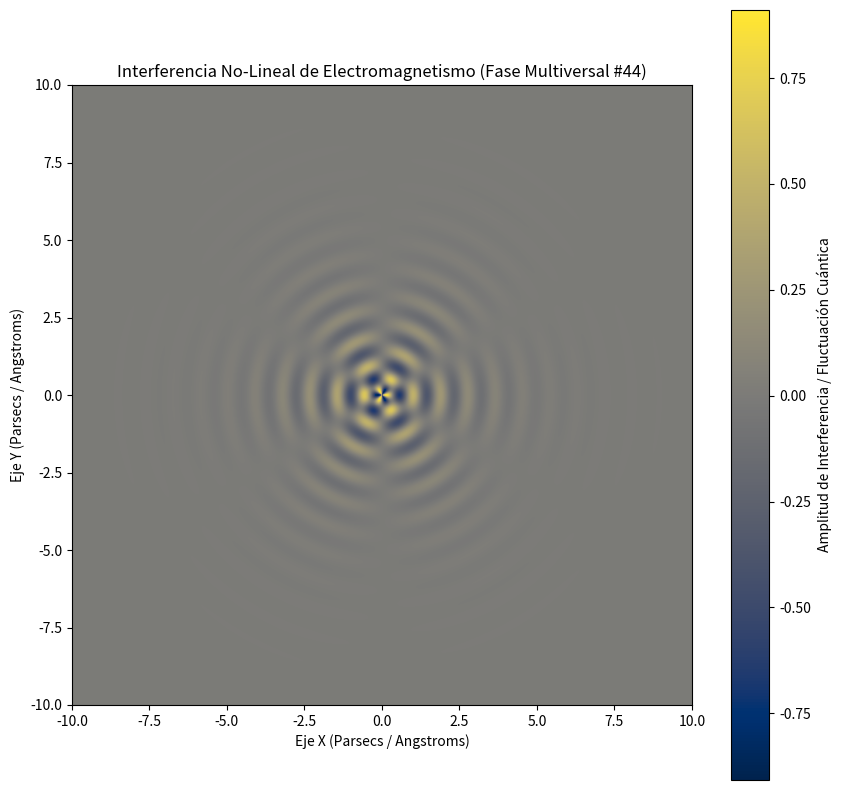

Recreate this plot in Python.
%matplotlib inline
# Simulación Multiversal: Electromagnetismo - Variante 44
import numpy as np
import matplotlib.pyplot as plt

# Parámetros Físicos No-Lineales
omega_1 = 7.115
omega_2 = 3.033
lambda_decay = 0.697
phase_shift = 0.572

x = np.linspace(-10, 10, 800)
y = np.linspace(-10, 10, 800)
X, Y = np.meshgrid(x, y)

# Dinámica de Fluidos / Campos Tensor-Escalares (Fase Multiversal)
R = np.sqrt(X**2 + Y**2) + 1e-5
Z = (np.sin(omega_1 * R + phase_shift) * np.cos(omega_2 * np.arctan2(Y, X))) * np.exp(-lambda_decay * R)

plt.figure(figsize=(10, 10))
plt.imshow(Z, cmap='cividis', extent=[-10, 10, -10, 10], origin='lower')
plt.colorbar(label='Amplitud de Interferencia / Fluctuación Cuántica')
plt.title(r'Interferencia No-Lineal de Electromagnetismo (Fase Multiversal #44)')
plt.xlabel('Eje X (Parsecs / Angstroms)')
plt.ylabel('Eje Y (Parsecs / Angstroms)')
plt.show()
